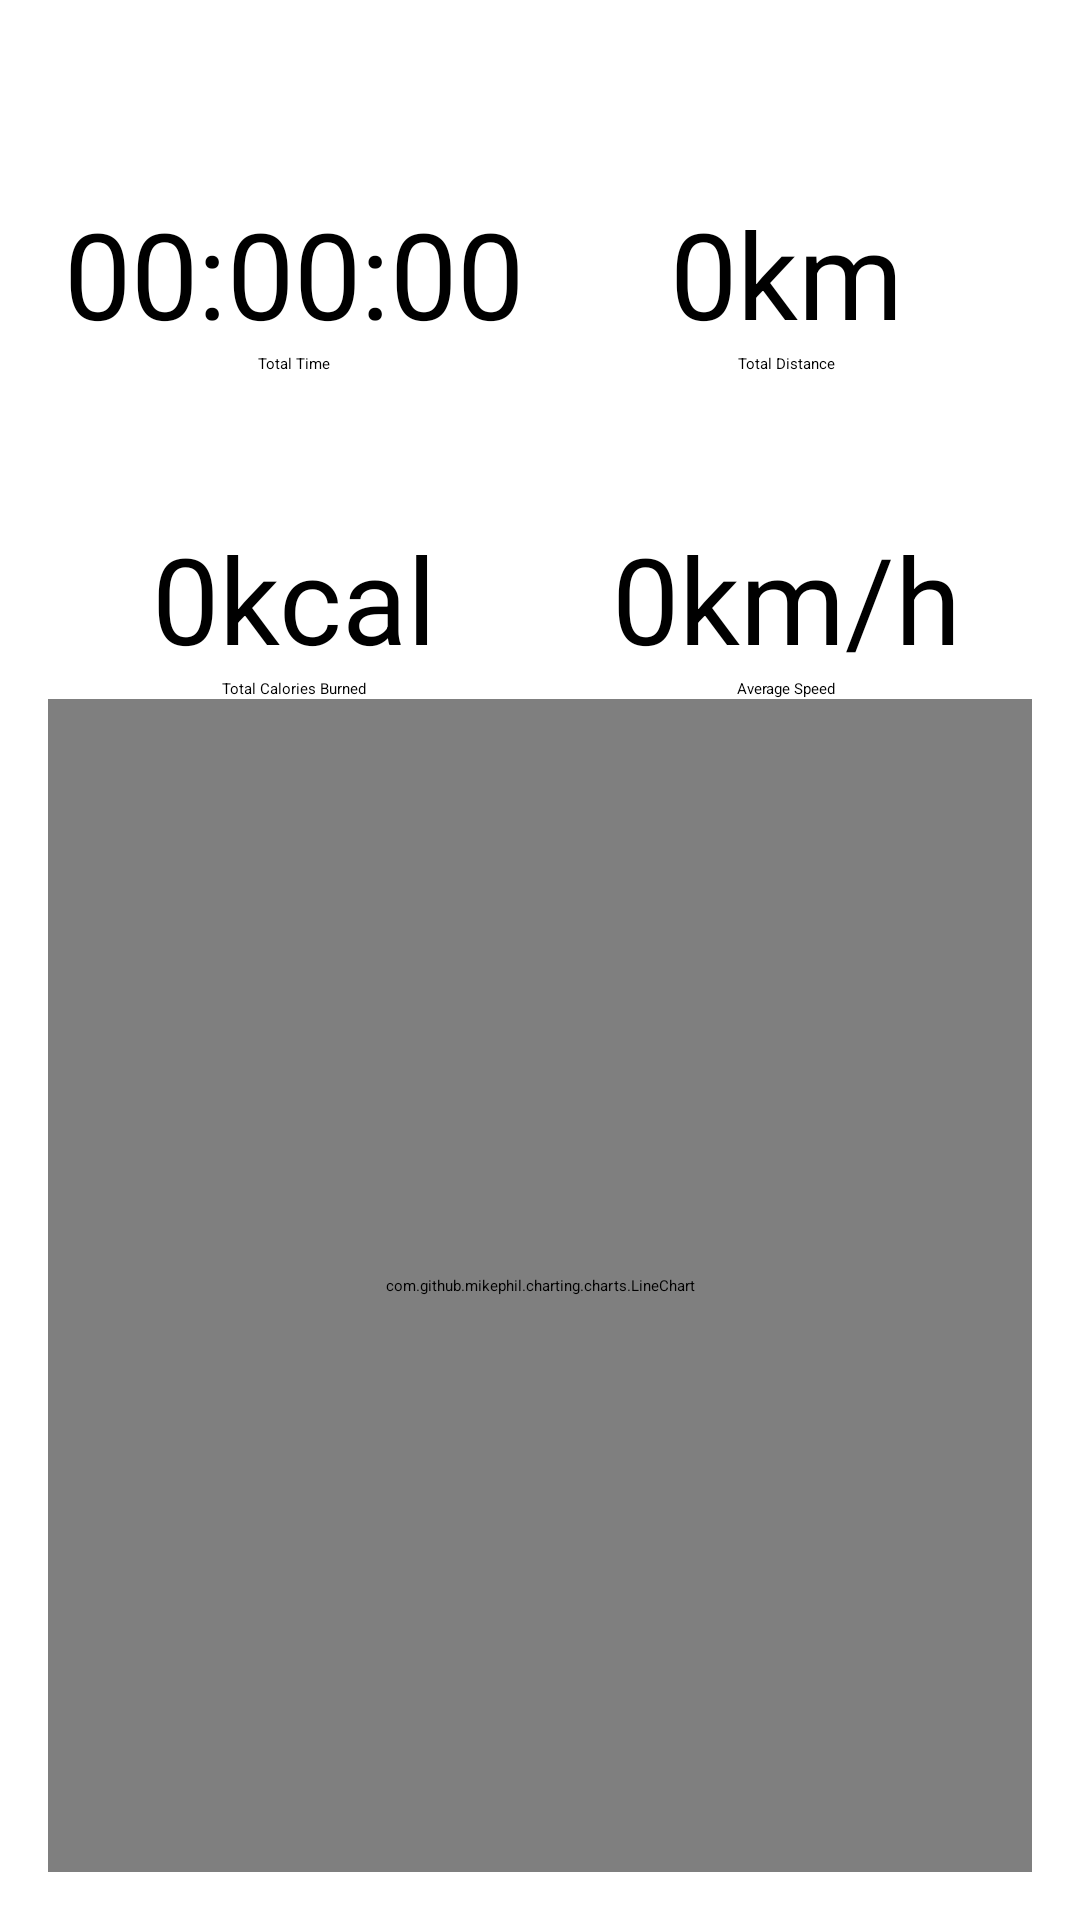

Layout XML and referenced resources for this Android screen:
<!-- AndroidManifest.xml: application theme Theme.SplashScreen -->
<!-- res/layout/fragment_statistics.xml -->
<?xml version="1.0" encoding="utf-8"?>
<androidx.constraintlayout.widget.ConstraintLayout xmlns:android="http://schemas.android.com/apk/res/android"
    xmlns:app="http://schemas.android.com/apk/res-auto"
    xmlns:tools="http://schemas.android.com/tools"
    android:layout_width="match_parent"
    android:layout_height="match_parent"
    android:padding="16dp">

    <com.google.android.material.textview.MaterialTextView
        android:id="@+id/tvTotalDistanceInfo"
        android:layout_width="wrap_content"
        android:layout_height="wrap_content"
        android:text="@string/total_distance"
        app:layout_constraintBottom_toTopOf="@+id/tvAverageSpeedInfo"
        app:layout_constraintEnd_toEndOf="@+id/tvTotalDistance"
        app:layout_constraintHorizontal_bias="0.5"
        app:layout_constraintStart_toStartOf="@+id/tvTotalDistance"
        app:layout_constraintTop_toTopOf="parent" />

    <com.google.android.material.textview.MaterialTextView
        android:id="@+id/tvTotalDistance"
        android:layout_width="wrap_content"
        android:layout_height="wrap_content"
        android:text="@string/_0km"
        android:textSize="40sp"
        app:layout_constraintBottom_toTopOf="@+id/tvTotalDistanceInfo"
        app:layout_constraintEnd_toEndOf="parent"
        app:layout_constraintStart_toStartOf="@+id/guideline2" />

    <com.google.android.material.textview.MaterialTextView
        android:id="@+id/tvTotalTimeInfo"
        android:layout_width="wrap_content"
        android:layout_height="wrap_content"
        android:text="@string/total_time"
        app:layout_constraintBottom_toTopOf="@+id/tvTotalCaloriesInfo"
        app:layout_constraintEnd_toEndOf="@+id/tvTotalTime"
        app:layout_constraintHorizontal_bias="0.5"
        app:layout_constraintStart_toStartOf="@+id/tvTotalTime"
        app:layout_constraintTop_toTopOf="parent" />

    <com.google.android.material.textview.MaterialTextView
        android:id="@+id/tvTotalTime"
        android:layout_width="wrap_content"
        android:layout_height="wrap_content"
        android:text="00:00:00"
        android:textSize="40sp"
        app:layout_constraintBottom_toTopOf="@+id/tvTotalTimeInfo"
        app:layout_constraintEnd_toStartOf="@+id/guideline2"
        app:layout_constraintStart_toStartOf="parent" />

    <com.google.android.material.textview.MaterialTextView
        android:id="@+id/tvTotalCaloriesInfo"
        android:layout_width="wrap_content"
        android:layout_height="wrap_content"
        android:text="@string/total_calories_burned"
        app:layout_constraintBottom_toTopOf="@+id/guideline"
        app:layout_constraintEnd_toEndOf="@+id/tvTotalCalories"
        app:layout_constraintHorizontal_bias="0.5"
        app:layout_constraintStart_toStartOf="@+id/tvTotalCalories"
        app:layout_constraintTop_toTopOf="parent" />

    <com.google.android.material.textview.MaterialTextView
        android:id="@+id/tvTotalCalories"
        android:layout_width="wrap_content"
        android:layout_height="wrap_content"
        android:text="@string/_0kcal"
        android:textSize="40sp"
        app:layout_constraintBottom_toTopOf="@+id/tvTotalCaloriesInfo"
        app:layout_constraintEnd_toStartOf="@+id/guideline2"
        app:layout_constraintStart_toStartOf="parent" />

    <com.google.android.material.textview.MaterialTextView
        android:id="@+id/tvAverageSpeedInfo"
        android:layout_width="wrap_content"
        android:layout_height="wrap_content"
        android:text="@string/average_speed"
        app:layout_constraintBottom_toTopOf="@+id/guideline"
        app:layout_constraintEnd_toEndOf="@+id/tvAverageSpeed"
        app:layout_constraintHorizontal_bias="0.5"
        app:layout_constraintStart_toStartOf="@+id/tvAverageSpeed"
        app:layout_constraintTop_toTopOf="parent" />

    <com.google.android.material.textview.MaterialTextView
        android:id="@+id/tvAverageSpeed"
        android:layout_width="wrap_content"
        android:layout_height="wrap_content"
        android:text="0km/h"
        android:textSize="40sp"
        app:layout_constraintBottom_toTopOf="@+id/tvAverageSpeedInfo"
        app:layout_constraintEnd_toEndOf="parent"
        app:layout_constraintStart_toStartOf="@+id/guideline2" />

    <androidx.constraintlayout.widget.Guideline
        android:id="@+id/guideline"
        android:layout_width="wrap_content"
        android:layout_height="wrap_content"
        android:orientation="horizontal"
        app:layout_constraintGuide_percent="0.7017784" />

    <androidx.constraintlayout.widget.Guideline
        android:id="@+id/guideline2"
        android:layout_width="wrap_content"
        android:layout_height="wrap_content"
        android:orientation="vertical"
        app:layout_constraintGuide_percent="0.5" />

    <com.github.mikephil.charting.charts.LineChart
        android:id="@+id/lineChart"
        android:layout_width="match_parent"
        android:layout_height="0dp"
        app:layout_constraintBottom_toBottomOf="parent"
        app:layout_constraintTop_toBottomOf="@+id/tvAverageSpeedInfo" />

</androidx.constraintlayout.widget.ConstraintLayout>
<!-- resources referenced by this layout -->
<resources>
  <string name="_0kcal">0kcal</string>
  <string name="_0km" translatable="false">0km</string>
  <string name="average_speed">Average Speed</string>
  <string name="total_calories_burned">Total Calories Burned</string>
  <string name="total_distance">Total Distance</string>
  <string name="total_time">Total Time</string>
</resources>
